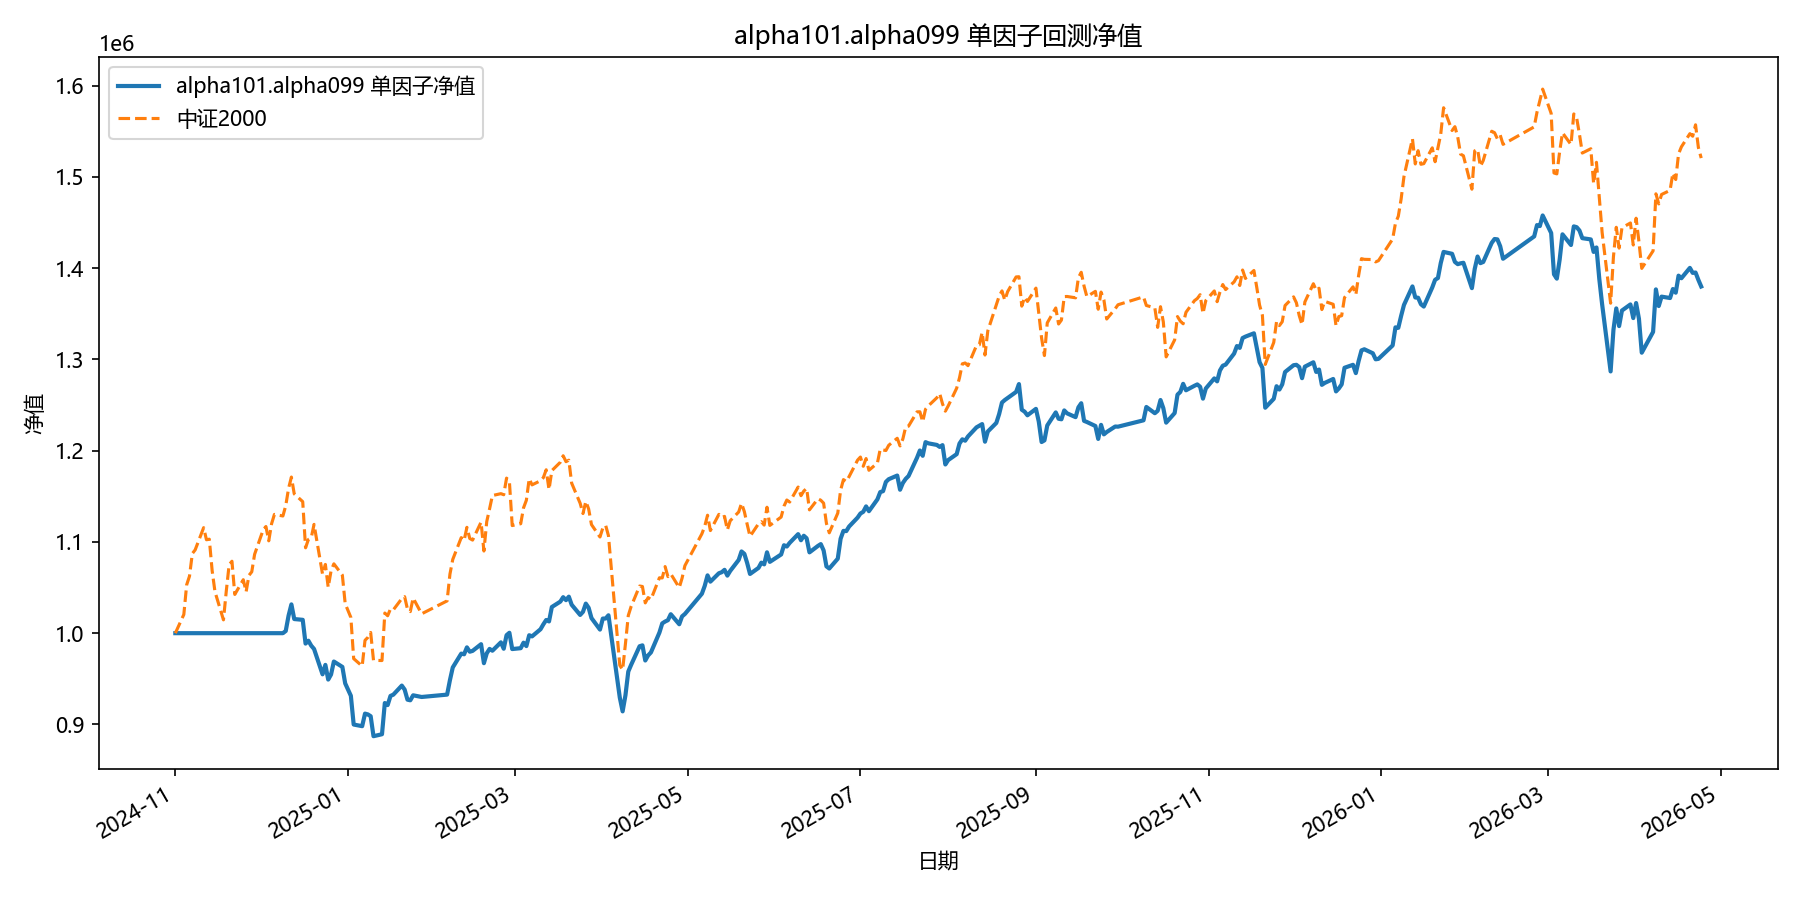

Data behind this chart, as committed beside it:
date, equity
2024-11-01, 1000000
2024-11-04, 1000000
2024-11-05, 1000000
2024-11-06, 1000000
2024-11-07, 1000000
2024-11-08, 1000000
2024-11-11, 1000000
2024-11-12, 1000000
2024-11-13, 1000000
2024-11-14, 1000000
2024-11-15, 1000000
2024-11-18, 1000000
2024-11-19, 1000000
2024-11-20, 1000000
2024-11-21, 1000000
2024-11-22, 1000000
2024-11-25, 1000000
2024-11-26, 1000000
2024-11-27, 1000000
2024-11-28, 1000000
2024-11-29, 1000000
2024-12-02, 1000000
2024-12-03, 1000000
2024-12-04, 1000000
2024-12-05, 1000000
2024-12-06, 1000000
2024-12-09, 1000000
2024-12-10, 1002426
2024-12-11, 1019237
2024-12-12, 1031571
2024-12-13, 1015489
2024-12-16, 1014626
2024-12-17, 988595
2024-12-18, 991745
2024-12-19, 986328
2024-12-20, 982695
2024-12-23, 954900
2024-12-24, 965253
2024-12-25, 949153
2024-12-26, 954679
2024-12-27, 968935
2024-12-30, 963036
2024-12-31, 944973
2025-01-02, 931415
2025-01-03, 899871
2025-01-06, 898080
2025-01-07, 911834
2025-01-08, 910989
2025-01-09, 908992
2025-01-10, 887095
2025-01-13, 889243
2025-01-14, 923435
2025-01-15, 921188
2025-01-16, 931223
2025-01-17, 932618
2025-01-20, 942560
2025-01-21, 938186
2025-01-22, 927126
2025-01-23, 926435
2025-01-24, 931925
... 299 more rows
